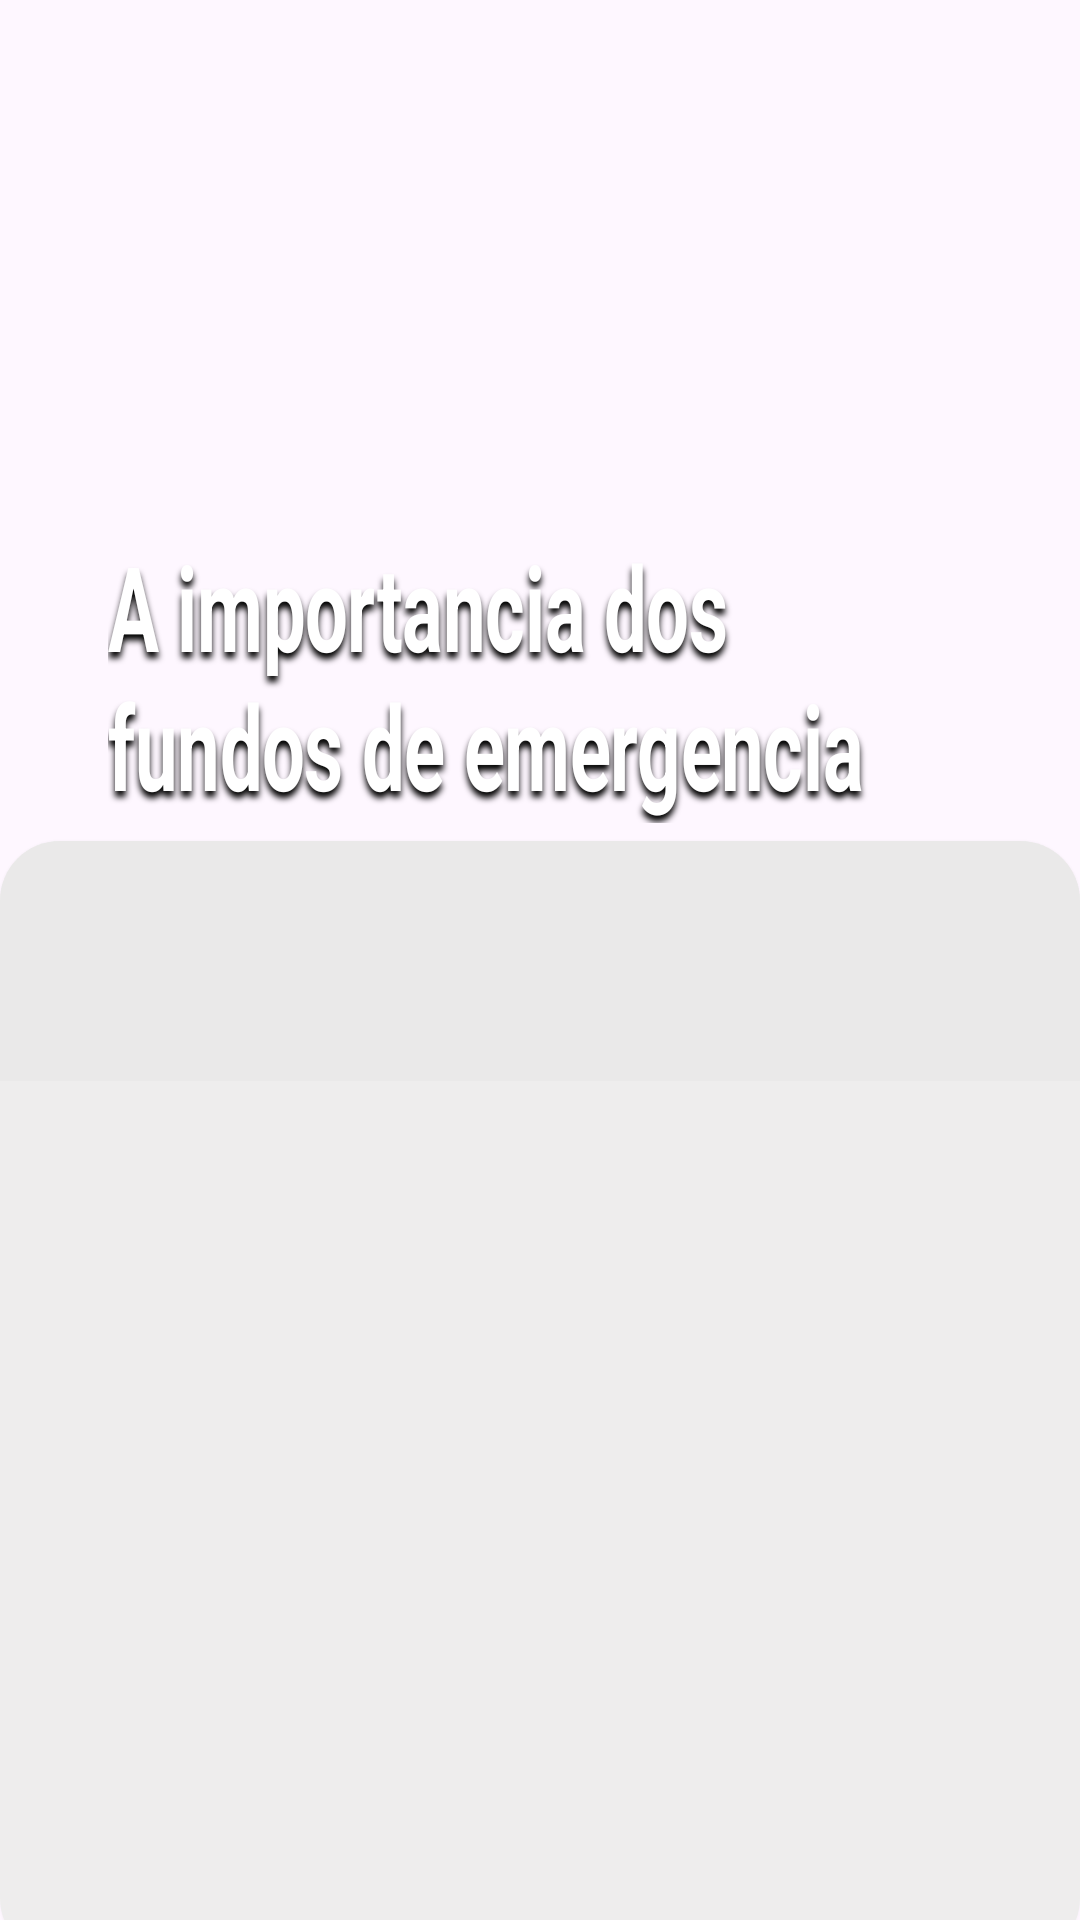

Here is an Android app screen rendered from its layout file. Give the layout XML and the strings, colors and styles it references.
<!-- AndroidManifest.xml: application theme Theme.AppAjudaMudanca -->
<!-- res/layout/fragment_fragment_detalhe_dica.xml -->
<?xml version="1.0" encoding="utf-8"?>
<androidx.constraintlayout.widget.ConstraintLayout xmlns:android="http://schemas.android.com/apk/res/android"
    xmlns:tools="http://schemas.android.com/tools"
    android:layout_width="match_parent"
    android:layout_height="match_parent"
    xmlns:app="http://schemas.android.com/apk/res-auto"
    tools:context=".ui.FragmentDetalheDica">

    <ImageView
        android:id="@+id/iv_imagem_dica"
        android:layout_width="match_parent"
        android:layout_height="300dp"
        android:src="@drawable/dicasmudanca"
        android:scaleType="centerCrop"
        app:layout_constraintTop_toTopOf="parent"
        app:layout_constraintStart_toStartOf="parent"
        app:layout_constraintEnd_toEndOf="parent"/>

    <TextView
        android:id="@+id/tv_title_dica"
        android:layout_width="0dp"
        android:layout_height="wrap_content"
        android:scaleX="0.9"
        android:scaleY="1.4"
        android:text="A importancia dos fundos de emergencia"
        android:textColor="@color/white"
        android:textSize="28sp"
        android:textStyle="bold"
        android:shadowColor="@color/black"
        android:shadowDx="0"
        android:shadowDy="4"
        android:shadowRadius="4"
        app:layout_constraintBottom_toTopOf="@id/cv_text"
        app:layout_constraintStart_toStartOf="parent"
        android:layout_marginHorizontal="20dp"
        android:layout_marginBottom="20dp"
        app:layout_constraintEnd_toEndOf="parent"

        />

    <androidx.cardview.widget.CardView
        android:id="@+id/cv_text"
        android:layout_width="match_parent"
        android:layout_height="0dp"
        android:layout_marginTop="-20dp"
        app:layout_constraintTop_toBottomOf="@id/iv_imagem_dica"
        app:layout_constraintBottom_toBottomOf="parent"
        app:layout_constraintStart_toStartOf="parent"
        app:layout_constraintEnd_toEndOf="parent"
        android:layout_marginBottom="-13dp"
        app:cardCornerRadius="20dp">

        <ScrollView
            android:layout_width="match_parent"
            android:background="@color/lighter_gray"
            android:layout_height="match_parent">

        <androidx.constraintlayout.widget.ConstraintLayout
            android:layout_width="match_parent"
            android:layout_height="wrap_content"
            android:background="@color/lighter_gray">

            <TextView
                android:id="@+id/tv_texto_dica"
                android:layout_width="match_parent"
                android:layout_height="match_parent"
                tools:text="@string/lorem_ipsum"
                android:layout_marginHorizontal="26dp"
                app:layout_constraintTop_toTopOf="parent"
                android:layout_marginTop="40dp"
                android:layout_marginBottom="13dp"
                app:layout_constraintStart_toStartOf="parent"
                app:layout_constraintEnd_toEndOf="parent"
                app:layout_constraintBottom_toBottomOf="parent"
                android:textSize="20sp"/>


        </androidx.constraintlayout.widget.ConstraintLayout>

        </ScrollView>
    </androidx.cardview.widget.CardView>

</androidx.constraintlayout.widget.ConstraintLayout>
<!-- resources referenced by this layout -->
<resources>
  <color name="black">#FF000000</color>
  <color name="lighter_gray">#CCEAE9E9</color>
  <color name="white">#FFFFFFFF</color>
  <string name="lorem_ipsum">Lorem ipsum dolor sit amet, consectetur adipiscing elit. Proin vel justo ac neque ornare vulputate. Integer tristique consectetur urna, a tincidunt quam ullamcorper non. Sed vitae commodo ex. In hac habitasse platea dictumst. Integer euismod purus a mauris ullamcorper, ut ullamcorper risus ullamcorper. Curabitur dapibus, velit vitae consequat euismod, justo orci facilisis mauris, eu hendrerit quam sapien vitae nisi. Integer vel laoreet metus. Vestibulum non ultricies lacus. Aliquam erat volutpat. Etiam non dui justo. Vestibulum tristique dui vel enim pellentesque tincidunt.
  </string>
  <style name="Theme.AppAjudaMudanca" parent="Base.Theme.AppAjudaMudanca" />
  <style name="Base.Theme.AppAjudaMudanca" parent="Theme.Material3.DayNight.NoActionBar">
          
          
          <item name="android:statusBarColor">@color/light_gray</item>
          <item name="android:windowLightStatusBar">true</item>
  
  
      </style>
  <color name="light_gray">#CCD5D4D4</color>
</resources>
